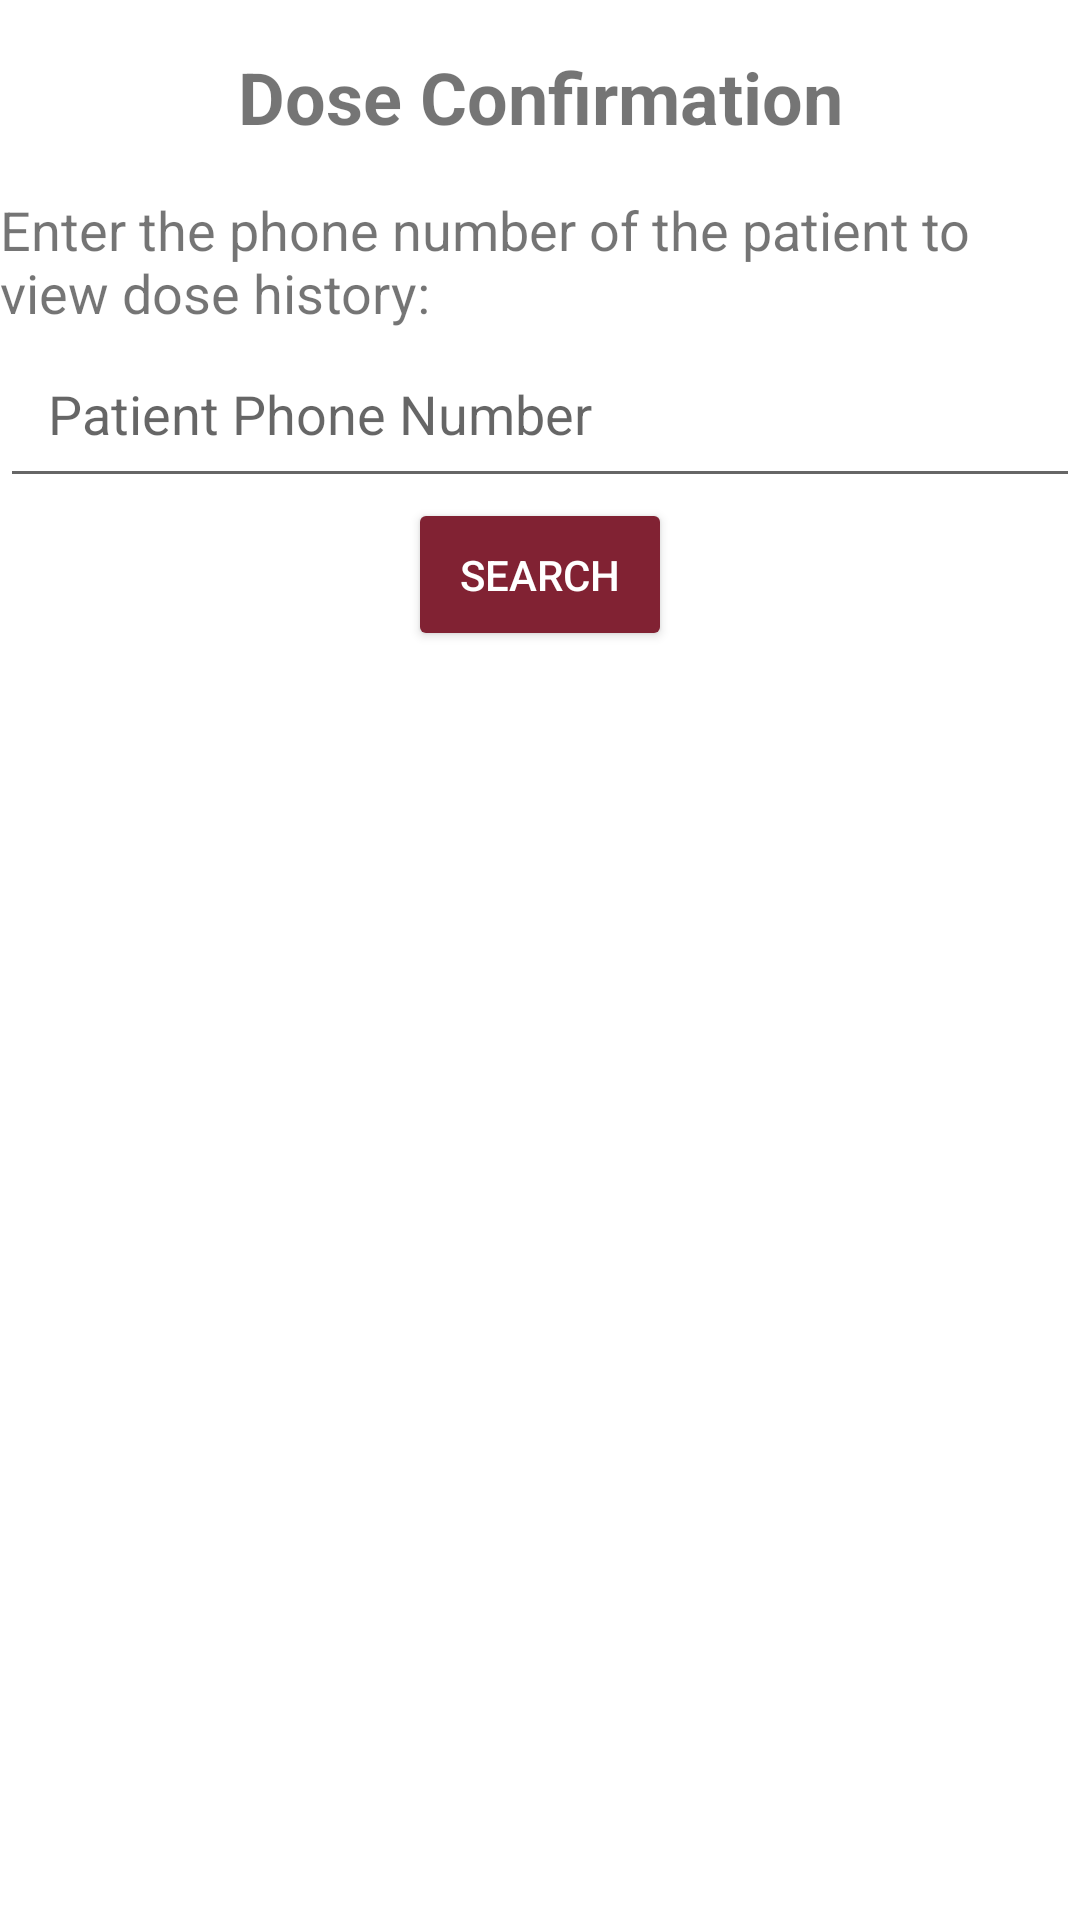

The Android layout XML behind this screen, and the referenced resources:
<!-- AndroidManifest.xml: application theme Theme.EECE451Project -->
<!-- res/layout/activity_confirmation.xml -->
<?xml version="1.0" encoding="utf-8"?>
<androidx.constraintlayout.widget.ConstraintLayout xmlns:android="http://schemas.android.com/apk/res/android"

    android:layout_width="match_parent"
    android:layout_height="match_parent"
    xmlns:app="http://schemas.android.com/apk/res-auto">

<TextView
    android:id="@+id/title"
    android:layout_width="wrap_content"
    android:layout_height="wrap_content"
    android:text="Dose Confirmation"
    android:textSize="24sp"
    android:textStyle="bold"
    android:layout_marginTop="16dp"
    android:layout_marginBottom="16dp"
    app:layout_constraintTop_toTopOf="parent"
    app:layout_constraintStart_toStartOf="parent"
    app:layout_constraintEnd_toEndOf="parent"/>

<TextView
    android:id="@+id/instruction_text"
    android:layout_width="wrap_content"
    android:layout_height="wrap_content"
    android:text="Enter the phone number of the patient to view dose history:"
    android:textSize="18sp"
    android:layout_marginTop="16dp"
    app:layout_constraintTop_toBottomOf="@id/title"
    app:layout_constraintStart_toStartOf="parent"
    app:layout_constraintEnd_toEndOf="parent"/>

<EditText
    android:id="@+id/phone_number_edit_text"
    android:layout_width="0dp"
    android:layout_height="wrap_content"
    android:inputType="phone"
    android:hint="Patient Phone Number"
    android:padding="16dp"
    app:layout_constraintTop_toBottomOf="@id/instruction_text"
    app:layout_constraintStart_toStartOf="parent"
    app:layout_constraintEnd_toEndOf="parent"/>

<Button
    android:id="@+id/search_button"
    android:layout_width="wrap_content"
    android:layout_height="wrap_content"
    android:text="Search"
    android:backgroundTint="@color/berytus"
    android:textColor="@color/white"
    android:paddingTop="16dp"
    android:paddingBottom="16dp"
    app:layout_constraintTop_toBottomOf="@id/phone_number_edit_text"
    app:layout_constraintEnd_toEndOf="parent"
    app:layout_constraintStart_toStartOf="parent"/>

<TextView
    android:id="@+id/patient_history_text"
    android:layout_width="0dp"
    android:layout_height="wrap_content"
    android:textSize="18sp"
    android:padding="16dp"
    app:layout_constraintTop_toBottomOf="@id/search_button"
    app:layout_constraintStart_toStartOf="parent"
    app:layout_constraintEnd_toEndOf="parent"/>



</androidx.constraintlayout.widget.ConstraintLayout>
<!-- resources referenced by this layout -->
<resources>
  <color name="berytus">#812233</color>
  <color name="white">#FFFFFFFF</color>
  <style name="Theme.EECE451Project" parent="Theme.MaterialComponents.DayNight.DarkActionBar">
          
          <item name="colorPrimary">@color/purple_500</item>
          <item name="colorPrimaryVariant">@color/purple_700</item>
          <item name="colorOnPrimary">@color/white</item>
          
          <item name="colorSecondary">@color/teal_200</item>
          <item name="colorSecondaryVariant">@color/teal_700</item>
          <item name="colorOnSecondary">@color/black</item>
          
          <item name="android:statusBarColor">?attr/colorPrimaryVariant</item>
          
      </style>
  <color name="purple_500">#FF6200EE</color>
  <color name="purple_700">#FF3700B3</color>
  <color name="teal_200">#FF03DAC5</color>
  <color name="teal_700">#FF018786</color>
  <color name="black">#FF000000</color>
</resources>
